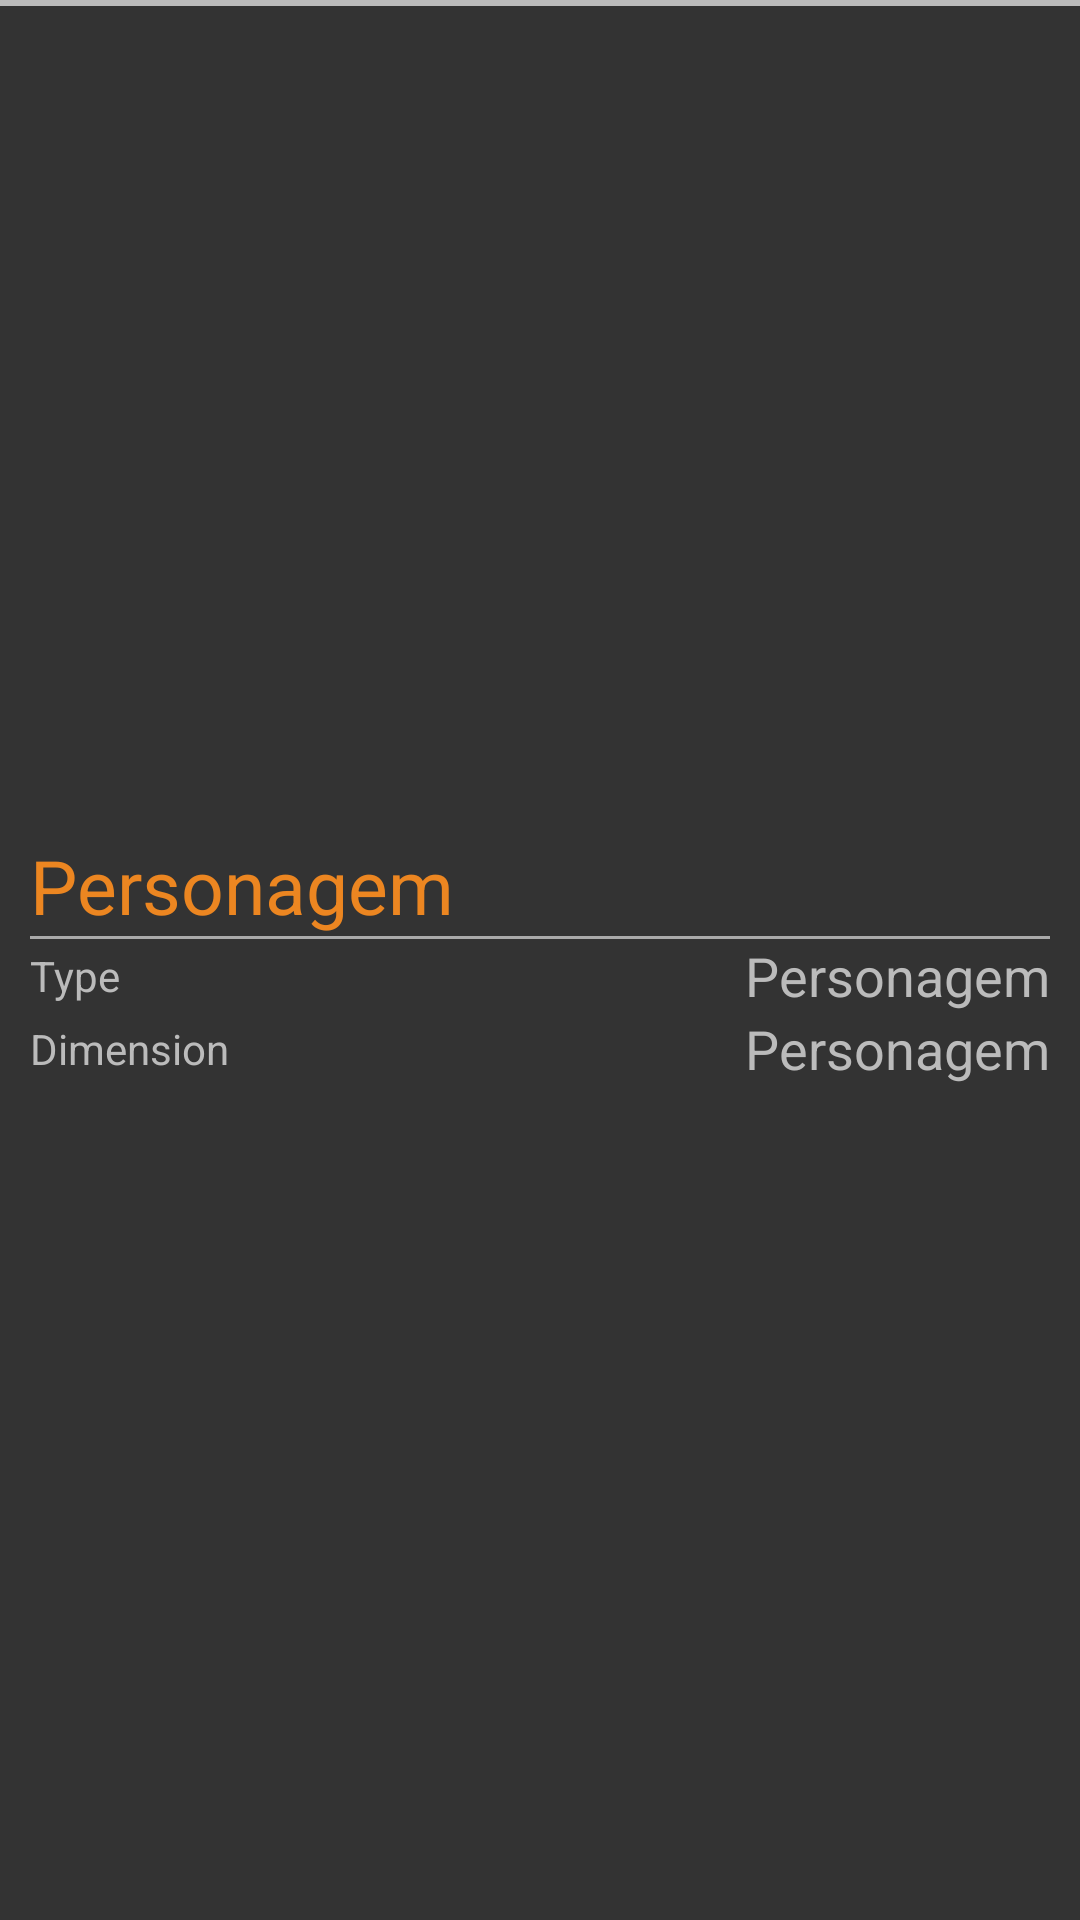

Write the Android layout XML for this screen, with the resource values it uses.
<!-- AndroidManifest.xml: application theme AppTheme -->
<!-- res/layout/locations_adapter_row.xml -->
<?xml version="1.0" encoding="utf-8"?>
<LinearLayout xmlns:android="http://schemas.android.com/apk/res/android"
    android:layout_width="match_parent"
    android:layout_height="100dp"
    xmlns:app="http://schemas.android.com/apk/res-auto"
    android:background="@color/background_personagem"
    android:orientation="vertical">

    <android.support.constraint.ConstraintLayout
        android:layout_width="match_parent"
        android:layout_height="match_parent"
        android:orientation="horizontal">

        <View
            app:layout_constraintTop_toTopOf="parent"
            android:layout_width="match_parent"
            android:layout_height="2dp"
            android:background="@color/textcolor_personagem"/>

        <LinearLayout
            app:layout_constraintTop_toBottomOf="parent"
            app:layout_constraintBottom_toBottomOf="parent"
            app:layout_constraintEnd_toEndOf="parent"
            app:layout_constraintStart_toStartOf="parent"
            android:gravity="start|center"
            android:layout_width="match_parent"
            android:orientation="vertical"
            android:paddingStart="10dp"
            android:paddingEnd="10dp"
            android:layout_height="match_parent">


            <TextView
                android:id="@+id/nome_location"
                android:layout_width="wrap_content"
                android:layout_height="wrap_content"
                android:text="Personagem"
                android:textColor="@color/statuscolor_personagem"
                android:textSize="25dp" />

            <View
                android:layout_width="match_parent"
                android:layout_height="1dp"
                android:background="@android:color/darker_gray"/>

            <android.support.constraint.ConstraintLayout
                android:layout_height="wrap_content"
                android:layout_width="match_parent"
                >
                <TextView
                    app:layout_constraintTop_toTopOf="parent"
                    app:layout_constraintBottom_toBottomOf="parent"
                    app:layout_constraintStart_toStartOf="parent"
                    android:layout_width="wrap_content"
                    android:layout_height="wrap_content"
                    android:textColor="@color/textcolor_personagem"
                    android:text="Type"
                    android:layout_alignParentLeft="true"
                    android:textSize="14dp" />
                <TextView
                    android:textColor="@color/textcolor_personagem"
                    app:layout_constraintTop_toTopOf="parent"
                    app:layout_constraintBottom_toBottomOf="parent"
                    app:layout_constraintEnd_toEndOf="parent"
                    android:id="@+id/type_location"
                    android:layout_width="wrap_content"
                    android:layout_height="wrap_content"
                    android:text="Personagem"
                    android:layout_alignParentRight="true"
                    android:textSize="18dp" />
            </android.support.constraint.ConstraintLayout>
            <android.support.constraint.ConstraintLayout
                android:layout_height="wrap_content"
                android:layout_width="match_parent"
                >
                <TextView
                    app:layout_constraintTop_toTopOf="parent"
                    app:layout_constraintBottom_toBottomOf="parent"
                    app:layout_constraintStart_toStartOf="parent"
                    android:layout_width="wrap_content"
                    android:layout_height="wrap_content"
                    android:text="Dimension"
                    android:textColor="@color/textcolor_personagem"
                    android:layout_alignParentLeft="true"
                    android:textSize="14dp" />

                <TextView
                    android:textColor="@color/textcolor_personagem"
                    app:layout_constraintTop_toTopOf="parent"
                    app:layout_constraintBottom_toBottomOf="parent"
                    app:layout_constraintEnd_toEndOf="parent"
                    android:id="@+id/dim_location"
                    android:layout_width="wrap_content"
                    android:layout_height="wrap_content"
                    android:text="Personagem"
                    android:layout_alignParentRight="true"
                    android:textSize="18dp" />




            </android.support.constraint.ConstraintLayout>

        </LinearLayout>

    </android.support.constraint.ConstraintLayout>

</LinearLayout>
<!-- resources referenced by this layout -->
<resources>
  <color name="background_personagem">#333333</color>
  <color name="statuscolor_personagem">#ec8621</color>
  <color name="textcolor_personagem">#BBBBBB</color>
</resources>
